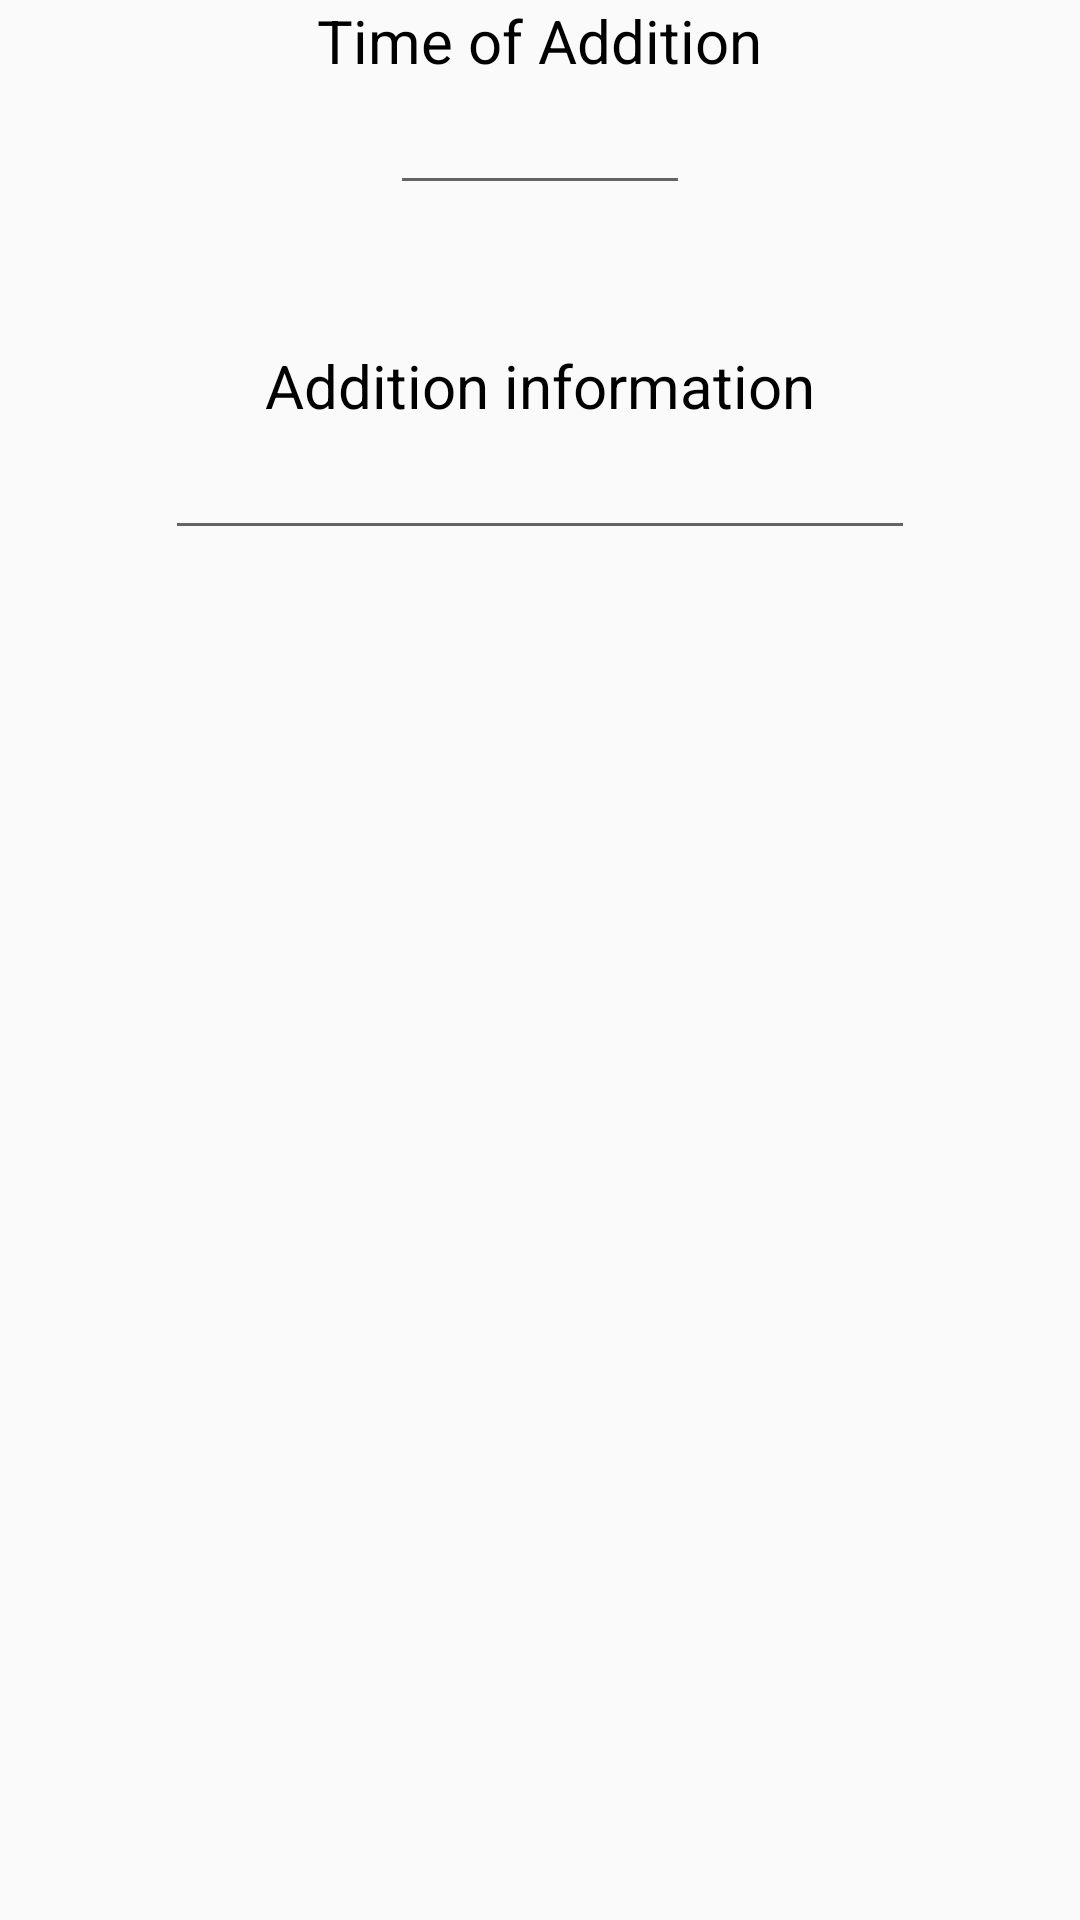

Android layout source for this screen:
<!-- AndroidManifest.xml: application theme AppTheme -->
<!-- res/layout/boil_dialog.xml -->
<?xml version="1.0" encoding="utf-8"?>
<RelativeLayout xmlns:android="http://schemas.android.com/apk/res/android"
                android:layout_width="match_parent"
                android:layout_height="match_parent"
               >


    <TextView
        android:layout_width="wrap_content"
        android:layout_height="wrap_content"
        android:text="Time of Addition"
        android:id="@+id/addTimeLabel"
        android:textColor="@android:color/black"
        android:textSize="20sp"
        android:layout_alignParentTop="true"
        android:layout_centerHorizontal="true"/>

    <TextView
        android:layout_width="wrap_content"
        android:layout_height="wrap_content"
        android:text="Addition information"
        android:id="@+id/addInfoLabel"
        android:textColor="@android:color/black"
        android:textSize="20sp"
        android:layout_marginTop="88dp"
        android:layout_below="@+id/addTimeLabel"
        android:layout_centerHorizontal="true"/>

    <EditText
        android:layout_width="wrap_content"
        android:layout_height="wrap_content"
        android:id="@+id/addInfoText"
        android:layout_below="@+id/addInfoLabel"
        android:layout_centerHorizontal="true"
        android:textAlignment="center"
        android:width="250dp"
        android:lines="1"
        android:maxLines="1"
        />

    <EditText
        android:layout_width="wrap_content"
        android:layout_height="wrap_content"

        android:id="@+id/timeOfAddEditText"
        android:layout_below="@+id/addTimeLabel"
        android:layout_centerHorizontal="true"
        android:width="100dp"
        android:lines="1"
        android:linksClickable="false"
        android:maxLines="1"
        android:inputType="number"/>

</RelativeLayout>
<!-- resources referenced by this layout -->
<resources>
  <style name="AppTheme" parent="Theme.AppCompat.Light.NoActionBar">
          
      </style>
</resources>
